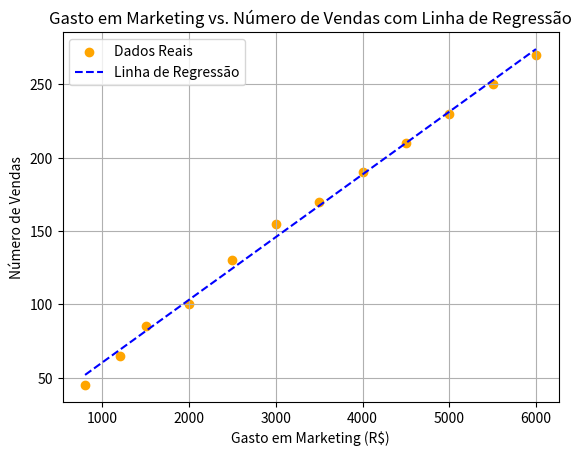

Python code for this plot:
import numpy as np
from scipy import stats
import matplotlib.pyplot as plt

# Dados
gasto_marketing = [800, 1200, 1500, 2000, 2500, 3000, 3500, 4000, 4500, 5000, 5500, 6000]
vendas = [45, 65, 85, 100, 130, 155, 170, 190, 210, 230, 250, 270]
gasto_marketing = np.array(gasto_marketing)
vendas = np.array(vendas)

# Regressão linear
slope, intercept, r_value, p_value, std_err = stats.linregress(gasto_marketing, vendas)

# Coefficients
β0 = intercept
β1 = slope
print(f'β0 (intercepto): {β0:.2f}')
print(f'β1 (slope): {β1:.2f}')

# Dados para a linha de regressão
linha_regressao = β0 + β1 * gasto_marketing

plt.scatter(gasto_marketing, vendas, color='orange', label='Dados Reais')
plt.plot(gasto_marketing, linha_regressao, color='blue', linestyle='--', label='Linha de Regressão')
plt.title('Gasto em Marketing vs. Número de Vendas com Linha de Regressão')
plt.xlabel('Gasto em Marketing (R$)')
plt.ylabel('Número de Vendas')
plt.legend()
plt.grid(True)
plt.show()
